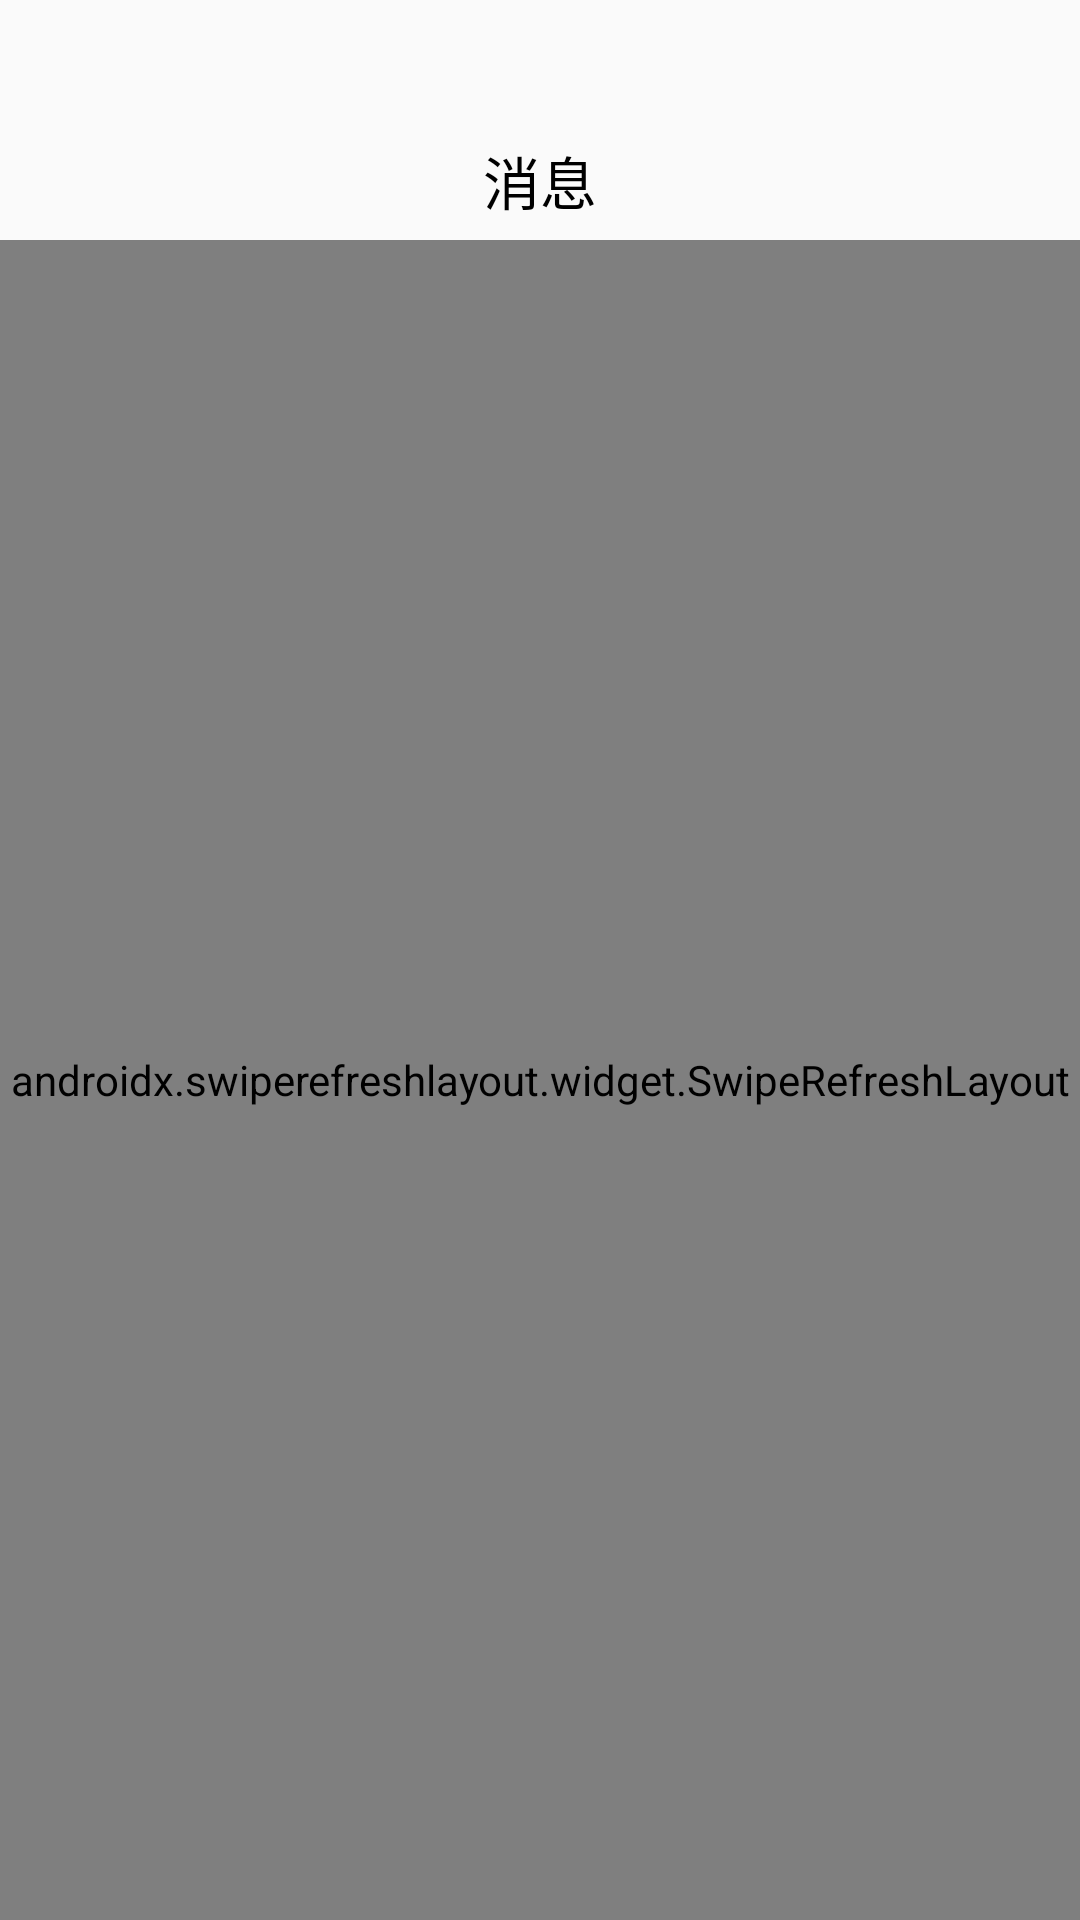

Here is an Android app screen rendered from its layout file. Give the layout XML and the strings, colors and styles it references.
<!-- AndroidManifest.xml: application theme AppTheme -->
<!-- res/layout/activity_dongtaimsg.xml -->
<?xml version="1.0" encoding="utf-8"?>
<LinearLayout xmlns:android="http://schemas.android.com/apk/res/android"
    android:orientation="vertical"
    android:layout_width="match_parent"
    android:layout_height="match_parent"
    android:background="@color/tecent_color"
    >


    <View
        android:layout_width="match_parent"
        android:layout_height="40dp"
        android:background="#FAFAFA">
    </View>

    <RelativeLayout
        android:layout_width="match_parent"
        android:layout_height="40dp"
        android:orientation="horizontal"
        android:background="#FAFAFA">
        <ImageView
            android:id="@+id/iv_back_dt_msg"
            android:layout_marginLeft="10dp"
            android:layout_width="wrap_content"
            android:layout_height="wrap_content"
            android:layout_centerVertical="true"
            android:src="@drawable/ic_back_black_30">
        </ImageView>



        <TextView
            android:layout_centerInParent="true"
            android:layout_width="wrap_content"
            android:layout_height="wrap_content"
            android:text="消息"
            android:textColor="#000000"
            android:textSize="19sp"
            android:layout_gravity="center_horizontal"
            android:gravity="center_horizontal">
        </TextView>


    </RelativeLayout>

    <RelativeLayout
        android:layout_width="match_parent"
        android:layout_height="match_parent">

        <androidx.swiperefreshlayout.widget.SwipeRefreshLayout
            android:id="@+id/layout_refresh_dt_msg_acti"
            android:layout_width="match_parent"
            android:layout_height="match_parent">

            <androidx.recyclerview.widget.RecyclerView
                android:id="@+id/recyclerview_dt_msg_acti"
                android:layout_width="match_parent"
                android:layout_height="match_parent">

            </androidx.recyclerview.widget.RecyclerView>

        </androidx.swiperefreshlayout.widget.SwipeRefreshLayout>
    </RelativeLayout>


</LinearLayout>
<!-- resources referenced by this layout -->
<resources>
  <color name="tecent_color">#f6f7f9</color>
  <style name="AppTheme" parent="Theme.AppCompat.Light.DarkActionBar">
          
          <item name="colorPrimary">#b5dbf7</item>
          <item name="colorPrimaryDark">#b5dbf7</item>
          <item name="colorAccent">#b5dbf7</item>
      </style>
</resources>
